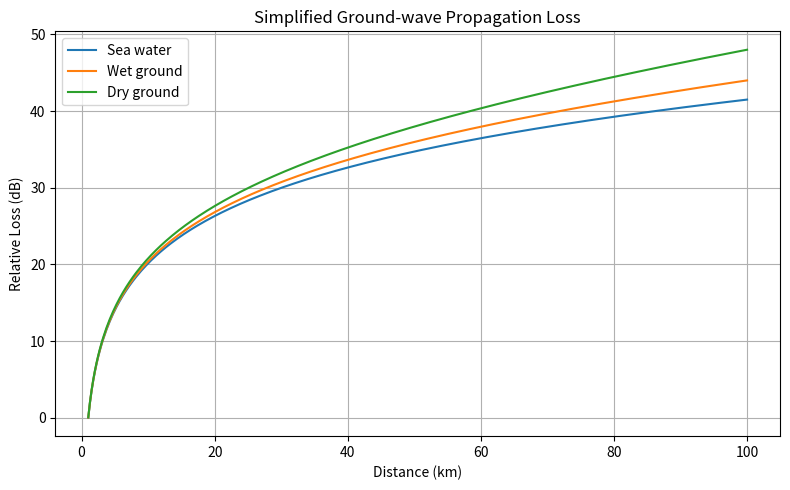

Generate this figure with matplotlib:
import numpy as np
import matplotlib.pyplot as plt


def main():
    distance_km = np.linspace(1, 100, 400)
    frequency_mhz = 1.0
    surface_factors = {
        "Sea water": 0.015,
        "Wet ground": 0.04,
        "Dry ground": 0.08,
    }

    plt.figure(figsize=(8, 5))
    for label, attenuation_factor in surface_factors.items():
        loss_db = 20 * np.log10(distance_km) + attenuation_factor * frequency_mhz * distance_km
        plt.plot(distance_km, loss_db, label=label)

    plt.title("Simplified Ground-wave Propagation Loss")
    plt.xlabel("Distance (km)")
    plt.ylabel("Relative Loss (dB)")
    plt.grid(True)
    plt.legend()
    plt.tight_layout()
    plt.show()


if __name__ == "__main__":
    main()
